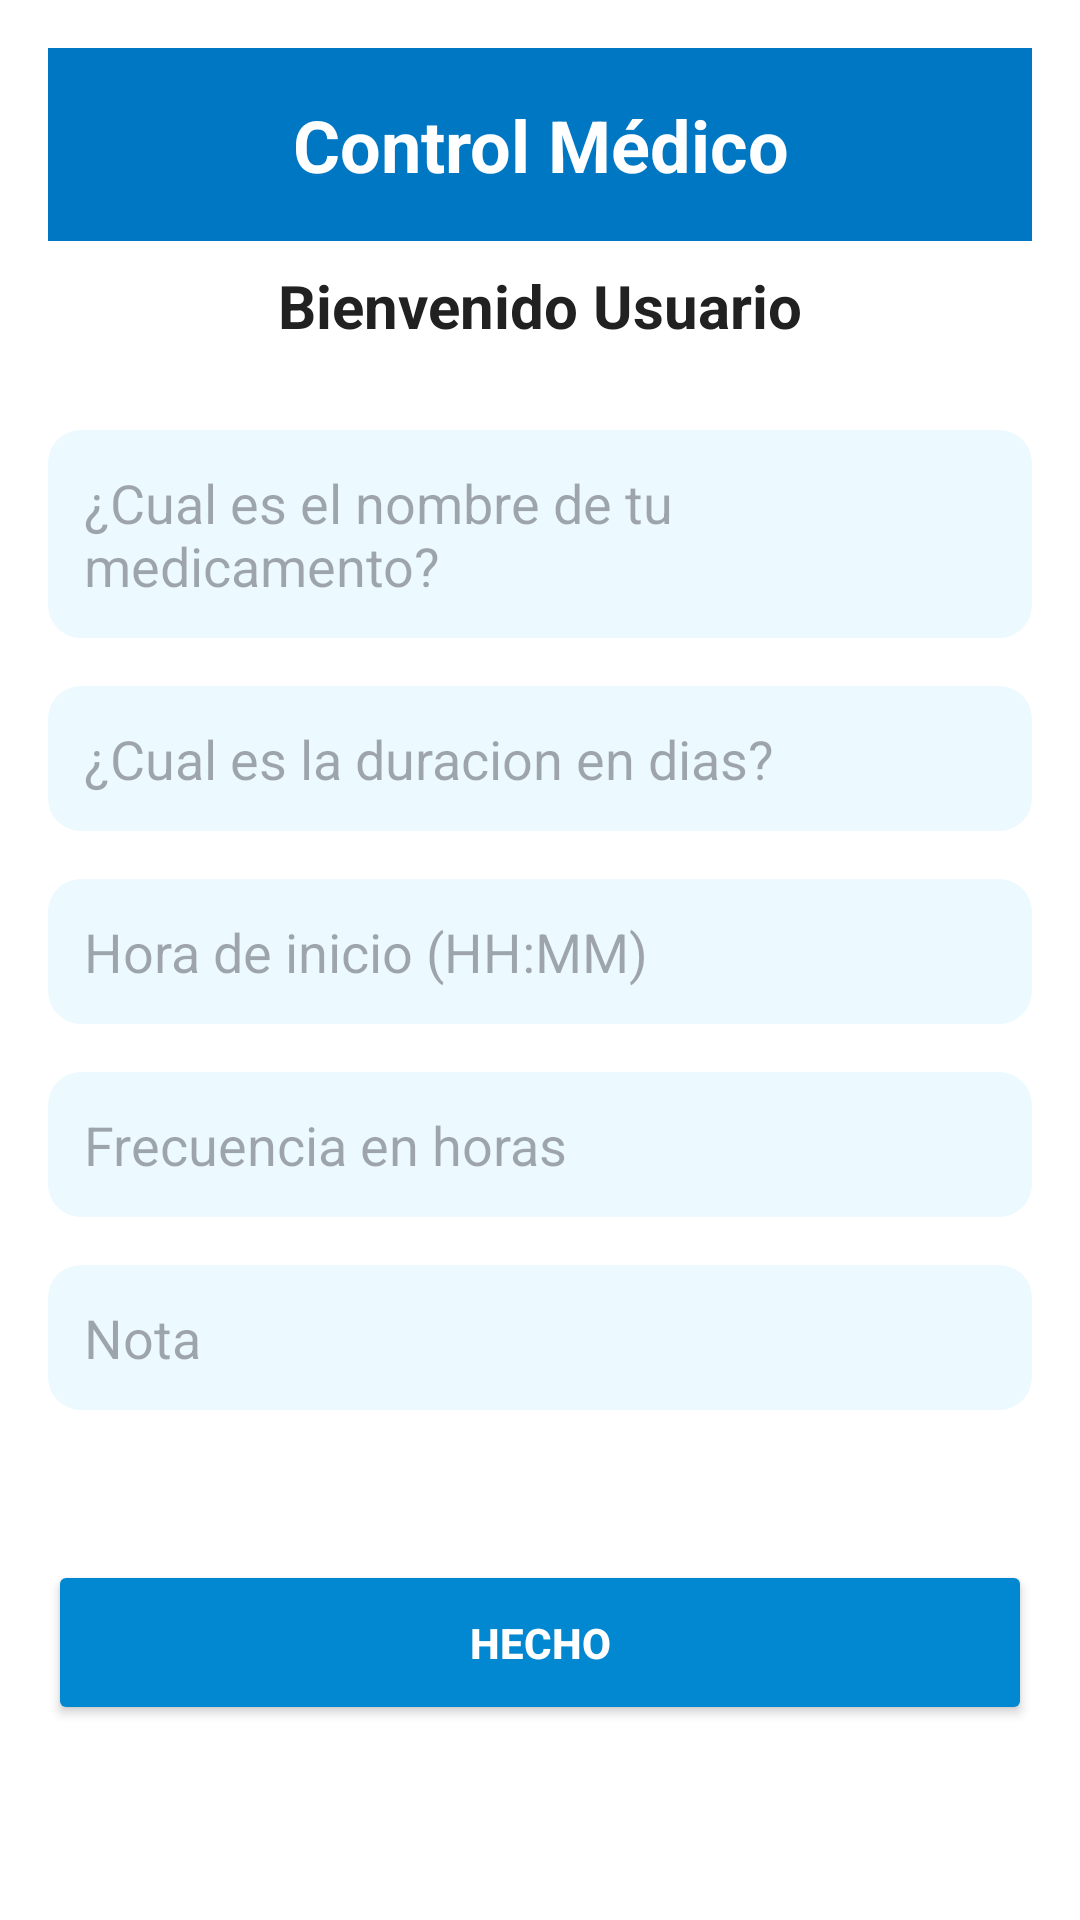

The Android layout XML behind this screen, and the referenced resources:
<!-- AndroidManifest.xml: application theme Theme.Salud_total_v2 -->
<!-- res/layout/activity_crear_recordatorio.xml -->
<?xml version="1.0" encoding="utf-8"?>
<LinearLayout xmlns:android="http://schemas.android.com/apk/res/android"
    android:layout_width="match_parent"
    android:layout_height="match_parent"
    android:orientation="vertical"
    android:padding="16dp"
    android:gravity="top|center_horizontal"
    android:background="@android:color/white">

    

    <TextView
        android:id="@+id/tvBanner"
        android:layout_width="match_parent"
        android:layout_height="wrap_content"
        android:background="#0077C2"
        android:gravity="center"
        android:padding="16dp"
        android:text="Control Médico"
        android:textColor="@android:color/white"
        android:textSize="24sp"
        android:textStyle="bold" />

    <TextView
        android:id="@+id/tvBienvenido"
        android:layout_width="wrap_content"
        android:layout_height="wrap_content"
        android:text="Bienvenido Usuario"
        android:textSize="20sp"
        android:textColor="#212121"
        android:textStyle="bold"
        android:padding="8dp"
        android:layout_gravity="center_horizontal"
        android:layout_marginBottom="20dp"/>

    
    <EditText
        android:id="@+id/etNombreMedicamento"
        android:layout_width="match_parent"
        android:layout_height="wrap_content"
        android:hint="¿Cual es el nombre de tu medicamento?"
        android:layout_marginBottom="16dp"
        android:padding="12dp"
        android:textColor="#212121"
        android:background="@drawable/rounded_background"
        android:minHeight="48dp"/>

    
    <EditText
        android:id="@+id/etDuracion"
        android:layout_width="match_parent"
        android:layout_height="wrap_content"
        android:hint="¿Cual es la duracion en dias?"
        android:layout_marginBottom="16dp"
        android:padding="12dp"
        android:textColor="#212121"
        android:background="@drawable/rounded_background"
        android:minHeight="48dp"/>

    
    <EditText
        android:id="@+id/etHoraInicio"
        android:layout_width="match_parent"
        android:layout_height="wrap_content"
        android:hint="Hora de inicio (HH:MM)"
        android:layout_marginBottom="16dp"
        android:padding="12dp"
        android:textColor="#212121"
        android:background="@drawable/rounded_background"
        android:minHeight="48dp"/>

    
    <EditText
        android:id="@+id/etFrecuencia"
        android:layout_width="match_parent"
        android:layout_height="wrap_content"
        android:hint="Frecuencia en horas"
        android:layout_marginBottom="16dp"
        android:padding="12dp"
        android:textColor="#212121"
        android:background="@drawable/rounded_background"
        android:minHeight="48dp"/>

    
    <EditText
        android:id="@+id/etNota"
        android:layout_width="match_parent"
        android:layout_height="wrap_content"
        android:hint="Nota"
        android:layout_marginBottom="30dp"
        android:padding="12dp"
        android:textColor="#212121"
        android:background="@drawable/rounded_background"
        android:minHeight="48dp"/>

    
    <Button
        android:id="@+id/btnCrearRecordatorio"
        android:layout_width="match_parent"
        android:layout_height="55dp"
        android:text="Hecho"
        android:textColor="@android:color/white"
        android:textStyle="bold"
        android:backgroundTint="#0288D1"
        android:layout_gravity="center"
        android:layout_marginBottom="16dp"
        android:layout_marginTop="20dp" />

    
    <Button
        android:id="@+id/btnRegresar"
        android:layout_width="match_parent"
        android:layout_height="55dp"
        android:text="Regresar"
        android:textColor="@android:color/white"
        android:textStyle="bold"
        android:backgroundTint="#01579B"
        android:layout_gravity="center"
        android:layout_marginBottom="20dp"
        android:layout_marginTop="135dp" />

</LinearLayout>
<!-- resources referenced by this layout -->
<resources>
  <!-- drawable rounded_background (drawable) -->
  <?xml version="1.0" encoding="utf-8"?>
  <shape xmlns:android="http://schemas.android.com/apk/res/android">
      <solid android:color="#ECF9FF"/> 
      <corners android:radius="11dp"/> 
  </shape>
  <style name="Theme.Salud_total_v2" parent="Base.Theme.Salud_total_v2" />
  <style name="Base.Theme.Salud_total_v2" parent="Theme.Material3.DayNight.NoActionBar">
          
          
      </style>
</resources>
